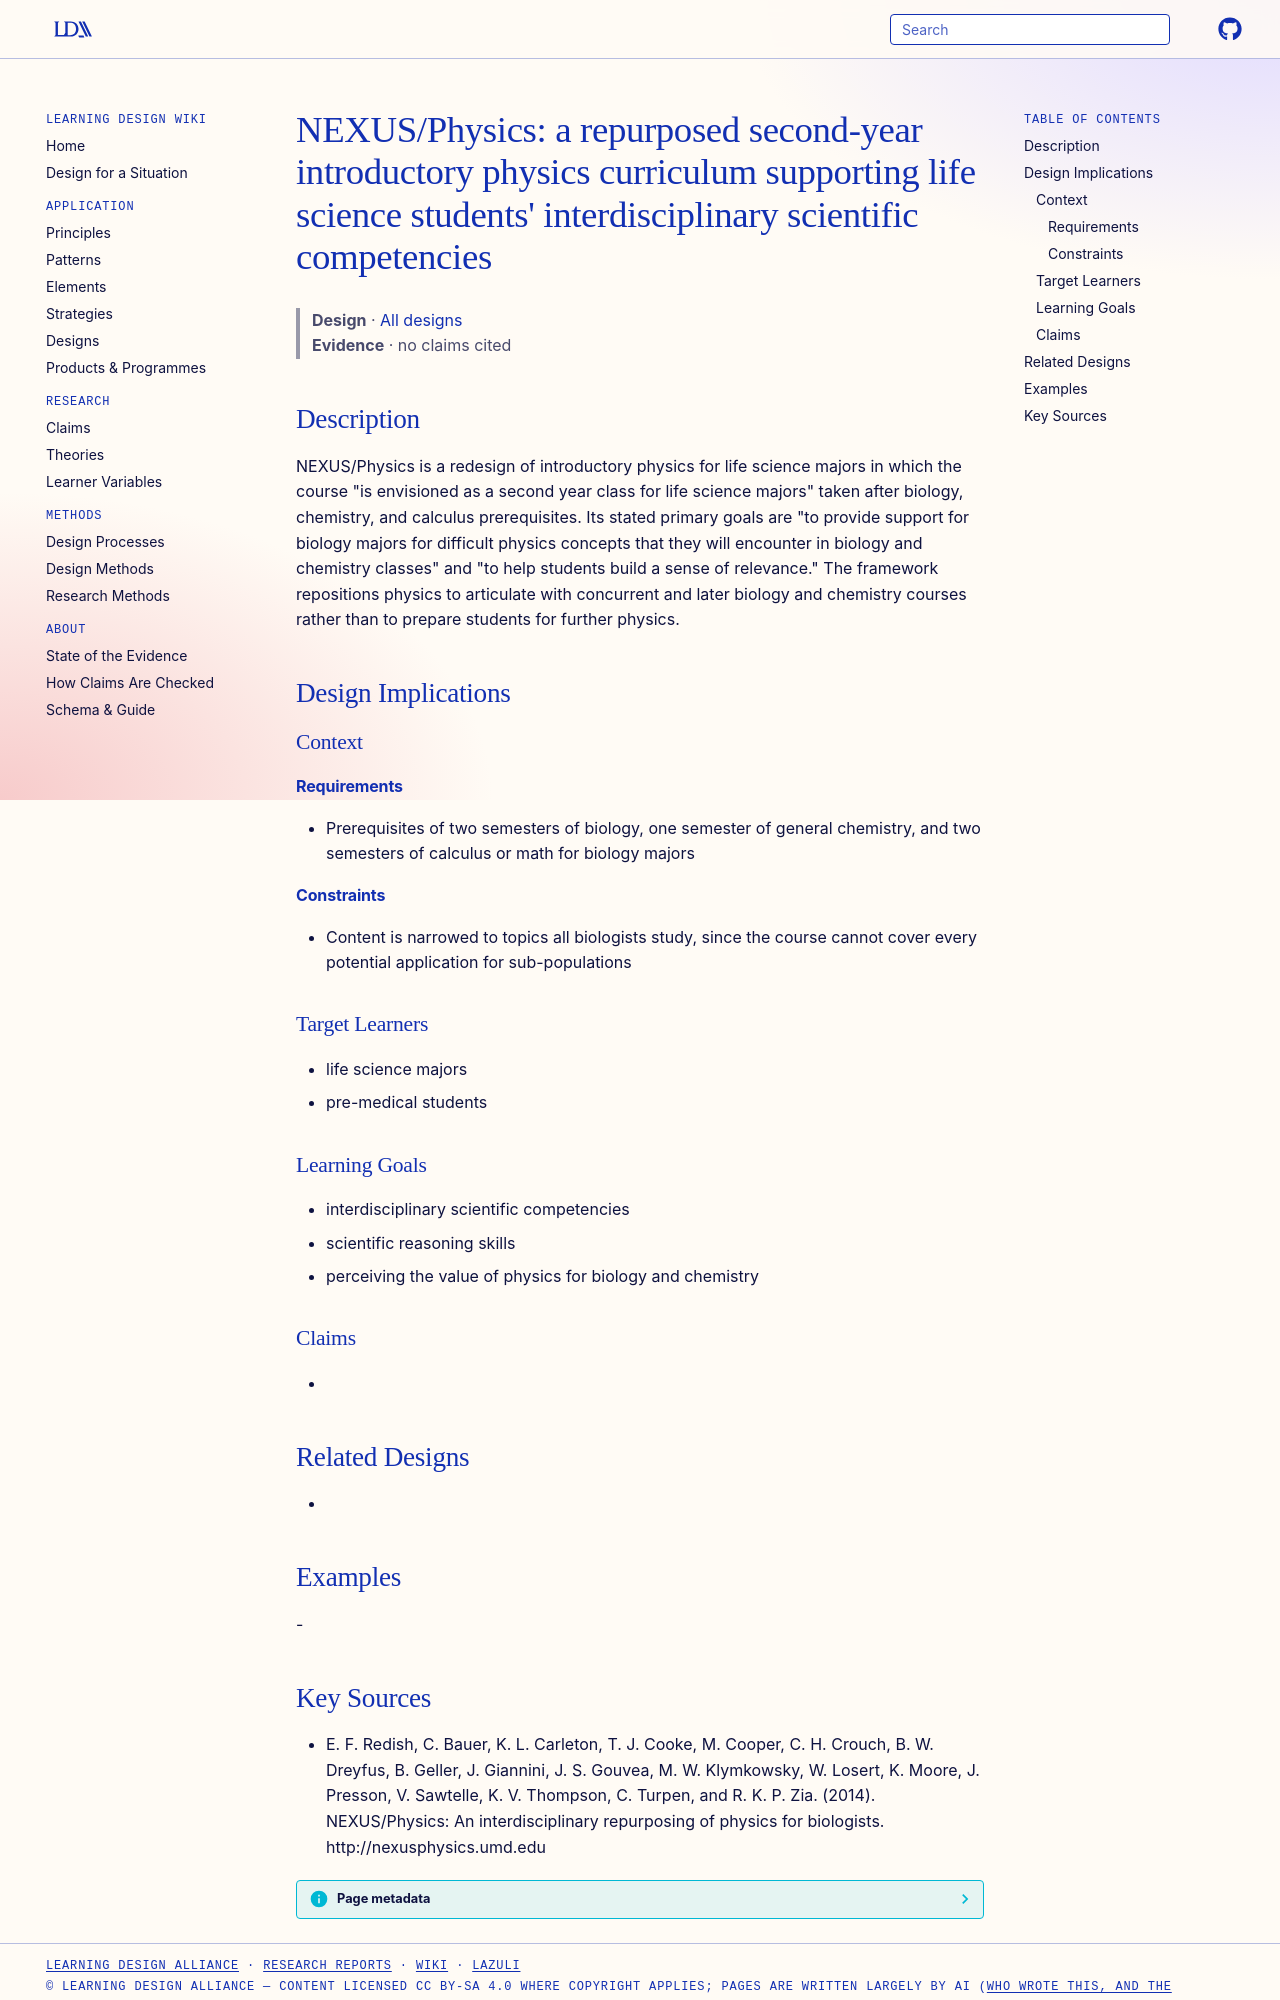

repository: Learning-Design-Alliance/learning-wiki · page: designs/nexus-physics-repurposed-ipls-framework/index.html · generator: mkdocs

---
type: design
id: nexus-physics-repurposed-ipls-framework
title: "NEXUS/Physics: a repurposed second-year introductory physics curriculum supporting life science students' interdisciplinary scientific competencies"
description: "NEXUS/Physics is a redesign of introductory physics for life science majors in which the course \"is envisioned as a second year class for life science majors\" taken after biology, chemistry, and calculus prerequisites."
status: review
generated:
  by: "process:settle-candidates"
  at: 2026-11-17
sources:
  - id: e-f-redish-2014
    resource: "http://nexusphysics.umd.edu"
    title: "E. F. Redish, C. Bauer, K. L. Carleton, T. J. Cooke, M. Cooper, C. H. Crouch, B. W. Dreyfus, B. Geller, J. Giannini, J. S. Gouvea, M. W. Klymkowsky, W. Losert, K. Moore, J. Presson, V. Sawtelle, K. V. Thompson, C. Turpen, and R. K. P. Zia. (2014). NEXUS/Physics: An interdisciplinary repurposing of physics for biologists. http://nexusphysics.umd.edu"
    author: E. F. Redish, C. Bauer, K. L. Carleton, T. J. Cooke, M. Cooper, C. H. Crouch, B. W. Dreyfus, B. Geller, J. Giannini, J. S. Gouvea, M. W. Klymkowsky, W. Losert, K. Moore, J. Presson, V. Sawtelle, K. V. Thompson, C. Turpen, and R. K. P. Zia
---

# NEXUS/Physics: a repurposed second-year introductory physics curriculum supporting life science students' interdisciplinary scientific competencies

> **Design** · [All designs](index.md)
> **Evidence** · no claims cited

## Description
NEXUS/Physics is a redesign of introductory physics for life science majors in which the course "is envisioned as a second year class for life science majors" taken after biology, chemistry, and calculus prerequisites. Its stated primary goals are "to provide support for biology majors for difficult physics concepts that they will encounter in biology and chemistry classes" and "to help students build a sense of relevance." The framework repositions physics to articulate with concurrent and later biology and chemistry courses rather than to prepare students for further physics.

## Design Implications

### Context
#### Requirements
- Prerequisites of two semesters of biology, one semester of general chemistry, and two semesters of calculus or math for biology majors
#### Constraints
- Content is narrowed to topics all biologists study, since the course cannot cover every potential application for sub-populations

### Target Learners
- life science majors
- pre-medical students

### Learning Goals
- interdisciplinary scientific competencies
- scientific reasoning skills
- perceiving the value of physics for biology and chemistry

### Claims
- 

## Related Designs
- 

## Examples
-
